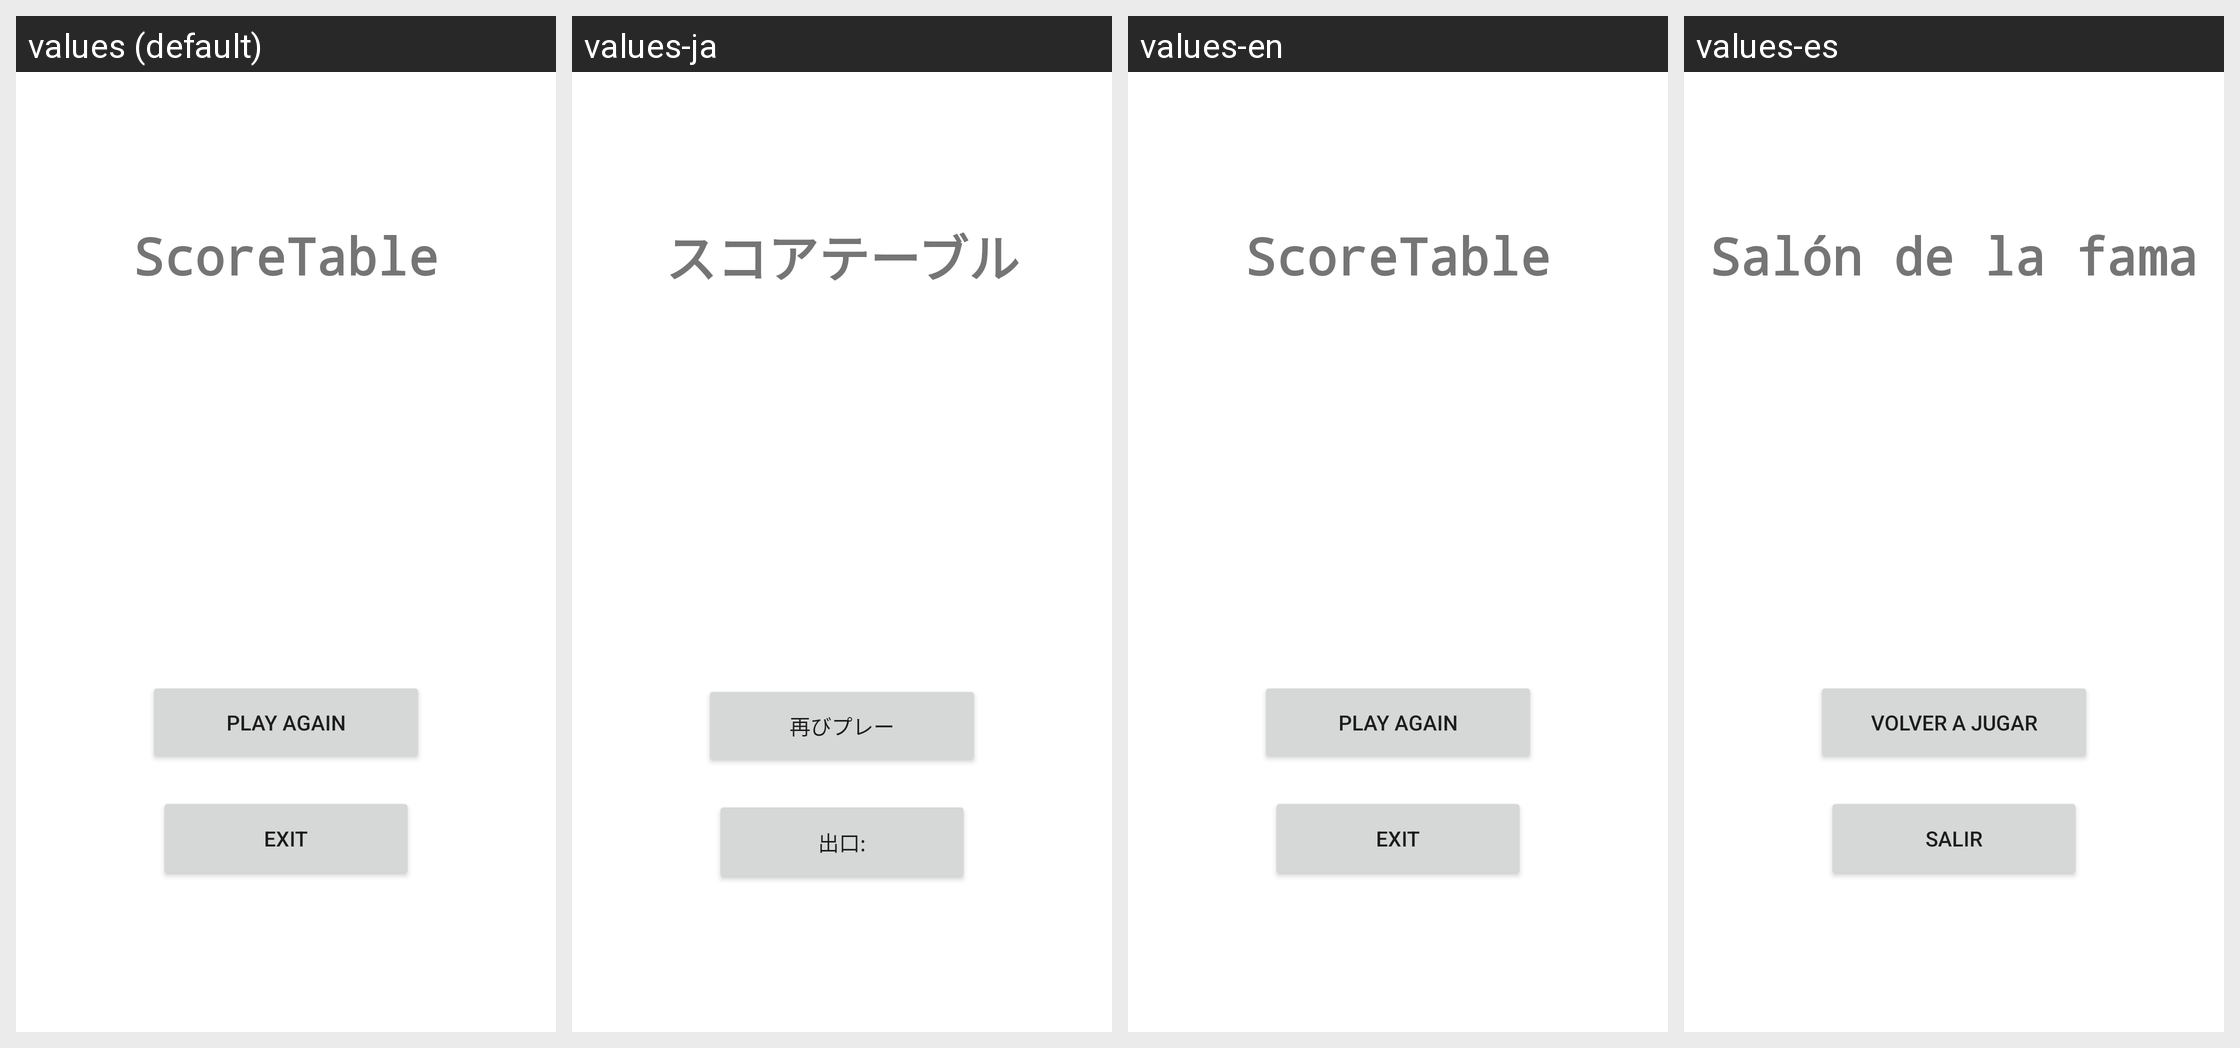

For this localized Android screen grid, give each drawn string resource with its value in every locale shown.
Android screen res/layout/activity_score.xml rendered under 4 locales, left to right: values (default), values-ja, values-en, values-es. Device: Nexus 5 (rendered at 1080×1920; each locale shown at half size, 540×960, under a caption strip naming it); theme Theme.PuzzleDroid.
Other locales in the repository, not shown: values-fr.
Strings drawn on this screen, with the default value and each locale's value (text and hints the layout hard-codes, and strings that could not be matched under every locale, appear in the picture but are not listed):

scoretable
  values: ScoreTable
  values-ja: スコアテーブル
  values-en: ScoreTable
  values-es: Salón de la fama

play_again
  values: Play Again
  values-ja: 再びプレー
  values-en: Play Again
  values-es: Volver a jugar

exit
  values: Exit
  values-ja: 出口:
  values-en: Exit
  values-es: Salir
